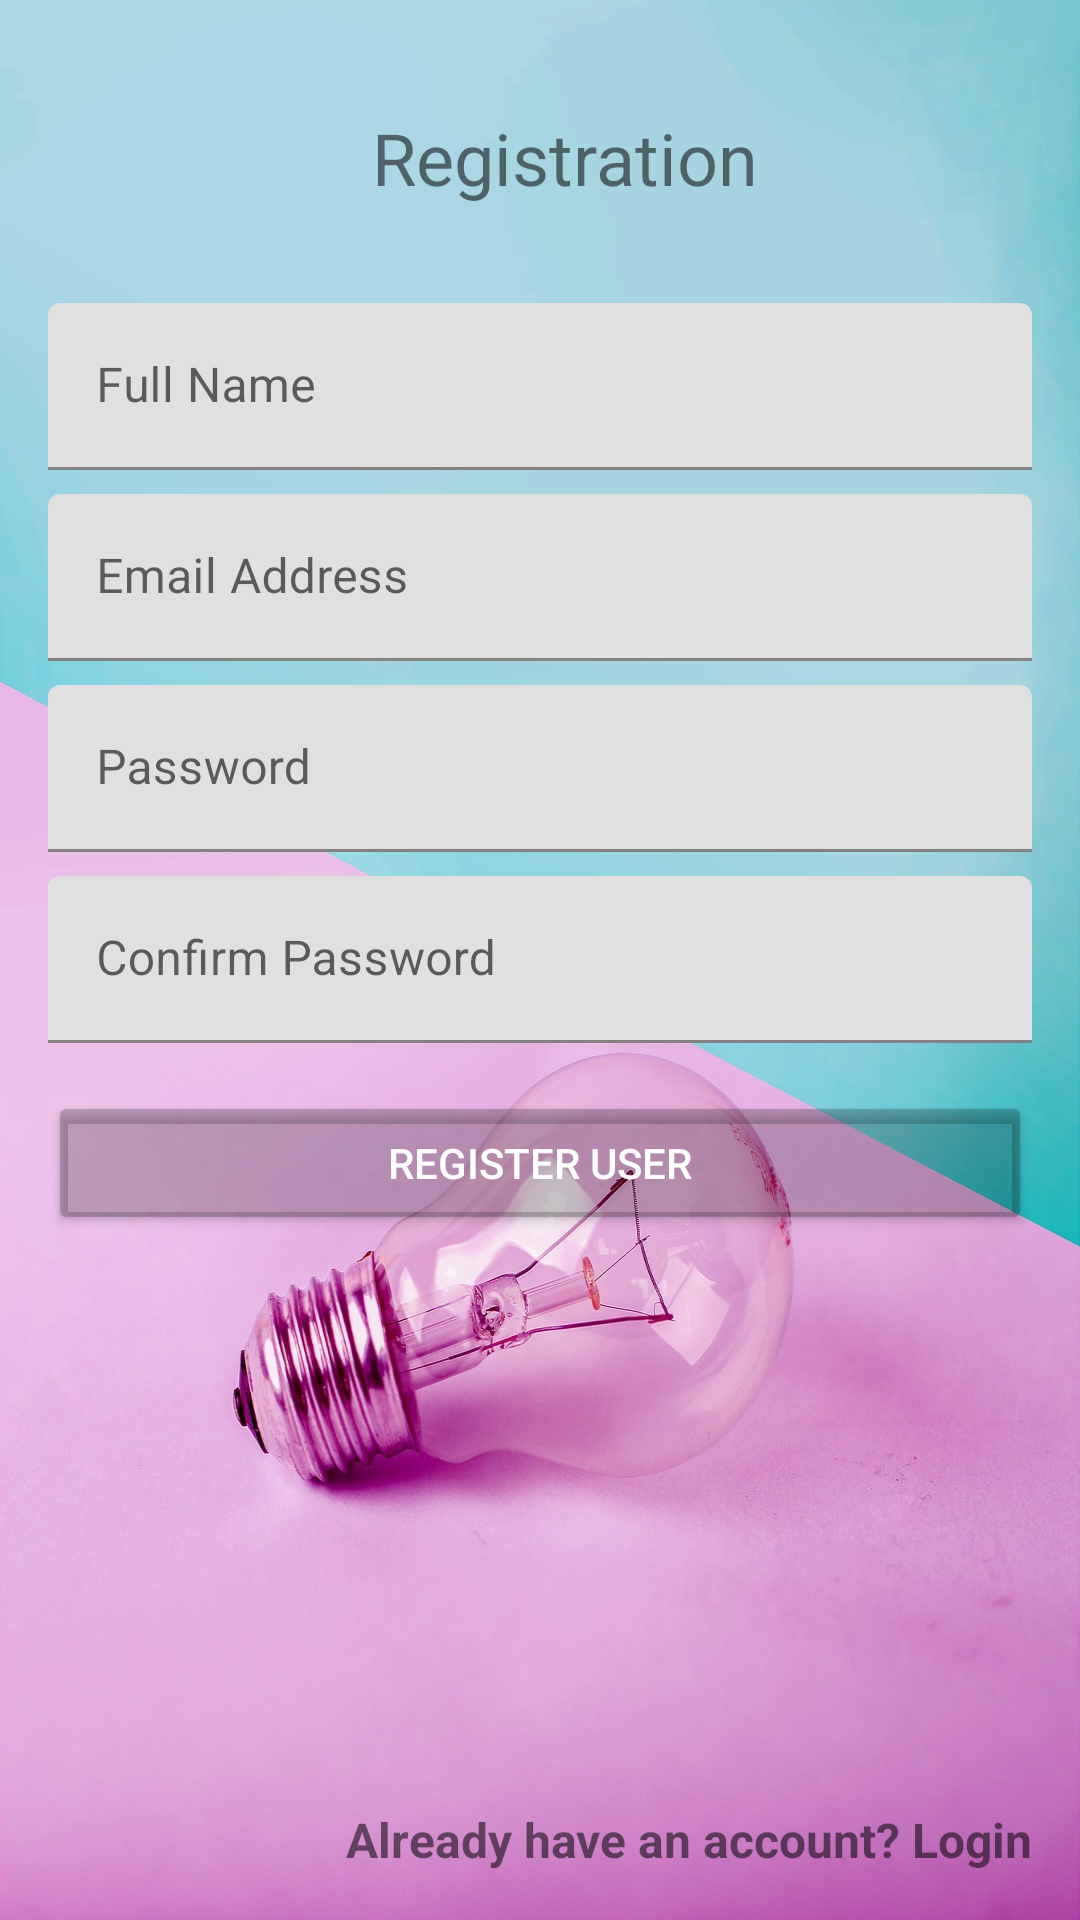

Produce the Android XML layout that renders to this screen, including the resource entries it uses.
<!-- AndroidManifest.xml: application theme Theme.Project_COMP4200 -->
<!-- res/layout/activity_register.xml -->
<?xml version="1.0" encoding="utf-8"?>
<RelativeLayout
    xmlns:android="http://schemas.android.com/apk/res/android"
    xmlns:tools="http://schemas.android.com/tools"
    android:layout_width="match_parent"
    android:background="@drawable/bg_two"
    android:layout_height="match_parent">

    


    
<RelativeLayout
        android:id="@+id/registration_card"
        android:layout_width="300dp"
        android:layout_height="wrap_content"

    android:layout_centerInParent="true">

    <RelativeLayout
        android:id="@+id/background_gradient"
        android:layout_width="match_parent"
        android:layout_height="match_parent"
        android:backgroundTint="@color/cardview_shadow_start_color"
        android:gravity="center"
        android:padding="20dp"

        android:textAlignment="center">

        <ProgressBar
            android:id="@+id/progressBar2"
            style="?android:attr/progressBarStyle"
            android:layout_width="115dp"
            android:layout_height="85dp"
            android:layout_alignParentTop="true"
            android:layout_alignParentBottom="true"
            android:layout_marginTop="433dp"
            android:layout_marginBottom="193dp"
            android:visibility="invisible"
            tools:visibility="invisible" />
    </RelativeLayout>
</RelativeLayout>

        
    <TextView
        android:id="@+id/tv_registration"
        android:layout_width="374dp"
        android:layout_height="65dp"
        android:layout_marginLeft="16dp"
        android:layout_marginTop="20dp"
        android:text="Registration"
        android:textAlignment="center"
        android:gravity="center"
        android:textSize="24sp" />

        
        <com.google.android.material.textfield.TextInputLayout
            android:id="@+id/name_input_layout"
            android:layout_width="match_parent"
            android:layout_height="wrap_content"
            android:layout_below="@+id/tv_registration"
            android:layout_marginTop="16dp"
            android:layout_marginLeft="16dp"
            android:layout_marginRight="16dp">

            <com.google.android.material.textfield.TextInputEditText
                android:id="@+id/name_input"
                android:layout_width="match_parent"
                android:layout_height="wrap_content"
                android:hint="Full Name"
                android:inputType="text"/>

        </com.google.android.material.textfield.TextInputLayout>

        
        <com.google.android.material.textfield.TextInputLayout
            android:id="@+id/email_input_layout"
            android:layout_width="match_parent"
            android:layout_height="wrap_content"
            android:layout_below="@+id/name_input_layout"
            android:layout_marginTop="8dp"
            android:layout_marginLeft="16dp"
            android:layout_marginRight="16dp">

            <com.google.android.material.textfield.TextInputEditText
                android:id="@+id/email_input"
                android:layout_width="match_parent"
                android:layout_height="wrap_content"
                android:hint="Email Address"
                android:inputType="textEmailAddress"/>

        </com.google.android.material.textfield.TextInputLayout>

        
        <com.google.android.material.textfield.TextInputLayout
            android:id="@+id/password_input_layout"
            android:layout_width="match_parent"
            android:layout_height="wrap_content"
            android:layout_below="@+id/email_input_layout"
            android:layout_marginTop="8dp"
            android:layout_marginLeft="16dp"
            android:layout_marginRight="16dp">

            <com.google.android.material.textfield.TextInputEditText
                android:id="@+id/password_input"
                android:layout_width="match_parent"
                android:layout_height="wrap_content"
                android:hint="Password"
                android:inputType="textPassword"/>

        </com.google.android.material.textfield.TextInputLayout>

        
        <com.google.android.material.textfield.TextInputLayout
            android:id="@+id/confirm_password_input_layout"
            android:layout_width="match_parent"
            android:layout_height="wrap_content"
            android:layout_below="@+id/password_input_layout"

            android:layout_marginTop="8dp"
            android:layout_marginLeft="16dp"
            android:layout_marginRight="16dp">

            <com.google.android.material.textfield.TextInputEditText
                android:id="@+id/confirm_password_input"
                android:layout_width="match_parent"
                android:layout_height="wrap_content"
                android:hint="Confirm Password"
                android:inputType="textPassword"/>

        </com.google.android.material.textfield.TextInputLayout>

        
    <Button
        android:id="@+id/registerButton"
        android:layout_width="match_parent"
        android:layout_height="wrap_content"
        android:layout_below="@+id/confirm_password_input_layout"
        android:layout_marginLeft="16dp"
        android:layout_marginTop="16dp"
        android:layout_marginRight="16dp"
        android:backgroundTint="@color/cardview_shadow_start_color"
        android:text="Register User"
        android:textColor="@color/white" />

        

    <TextView
        android:id="@+id/login_link"
        android:layout_width="wrap_content"
        android:layout_height="wrap_content"
        android:layout_alignParentRight="true"

        android:layout_alignParentBottom="true"
        android:layout_marginRight="16dp"
        android:layout_marginBottom="16dp"
        android:text="Already have an account? Login"
        android:textSize="16sp"
        android:textStyle="bold" />

</RelativeLayout>
<!-- resources referenced by this layout -->
<resources>
  <color name="white">#FFFFFFFF</color>
  <!-- drawable bg_two: jpg bitmap (drawable, 189801 bytes) -->
  <style name="Theme.Project_COMP4200" parent="Theme.MaterialComponents.DayNight.NoActionBar">
          
          <item name="colorPrimary">#9C27B0</item>
          <item name="colorPrimaryVariant">@color/teal_700</item>
          <item name="colorOnPrimary">@color/black</item>
          
          <item name="colorSecondary">@color/purple_200</item>
          <item name="colorSecondaryVariant">@color/black</item>
          <item name="colorOnSecondary">@color/black</item>
          
          <item name="android:statusBarColor" tools:targetApi="21">?attr/colorPrimaryVariant</item>
          
      </style>
  <color name="teal_700">#FF018786</color>
  <color name="black">#FF000000</color>
  <color name="purple_200">#FFBB86FC</color>
</resources>
